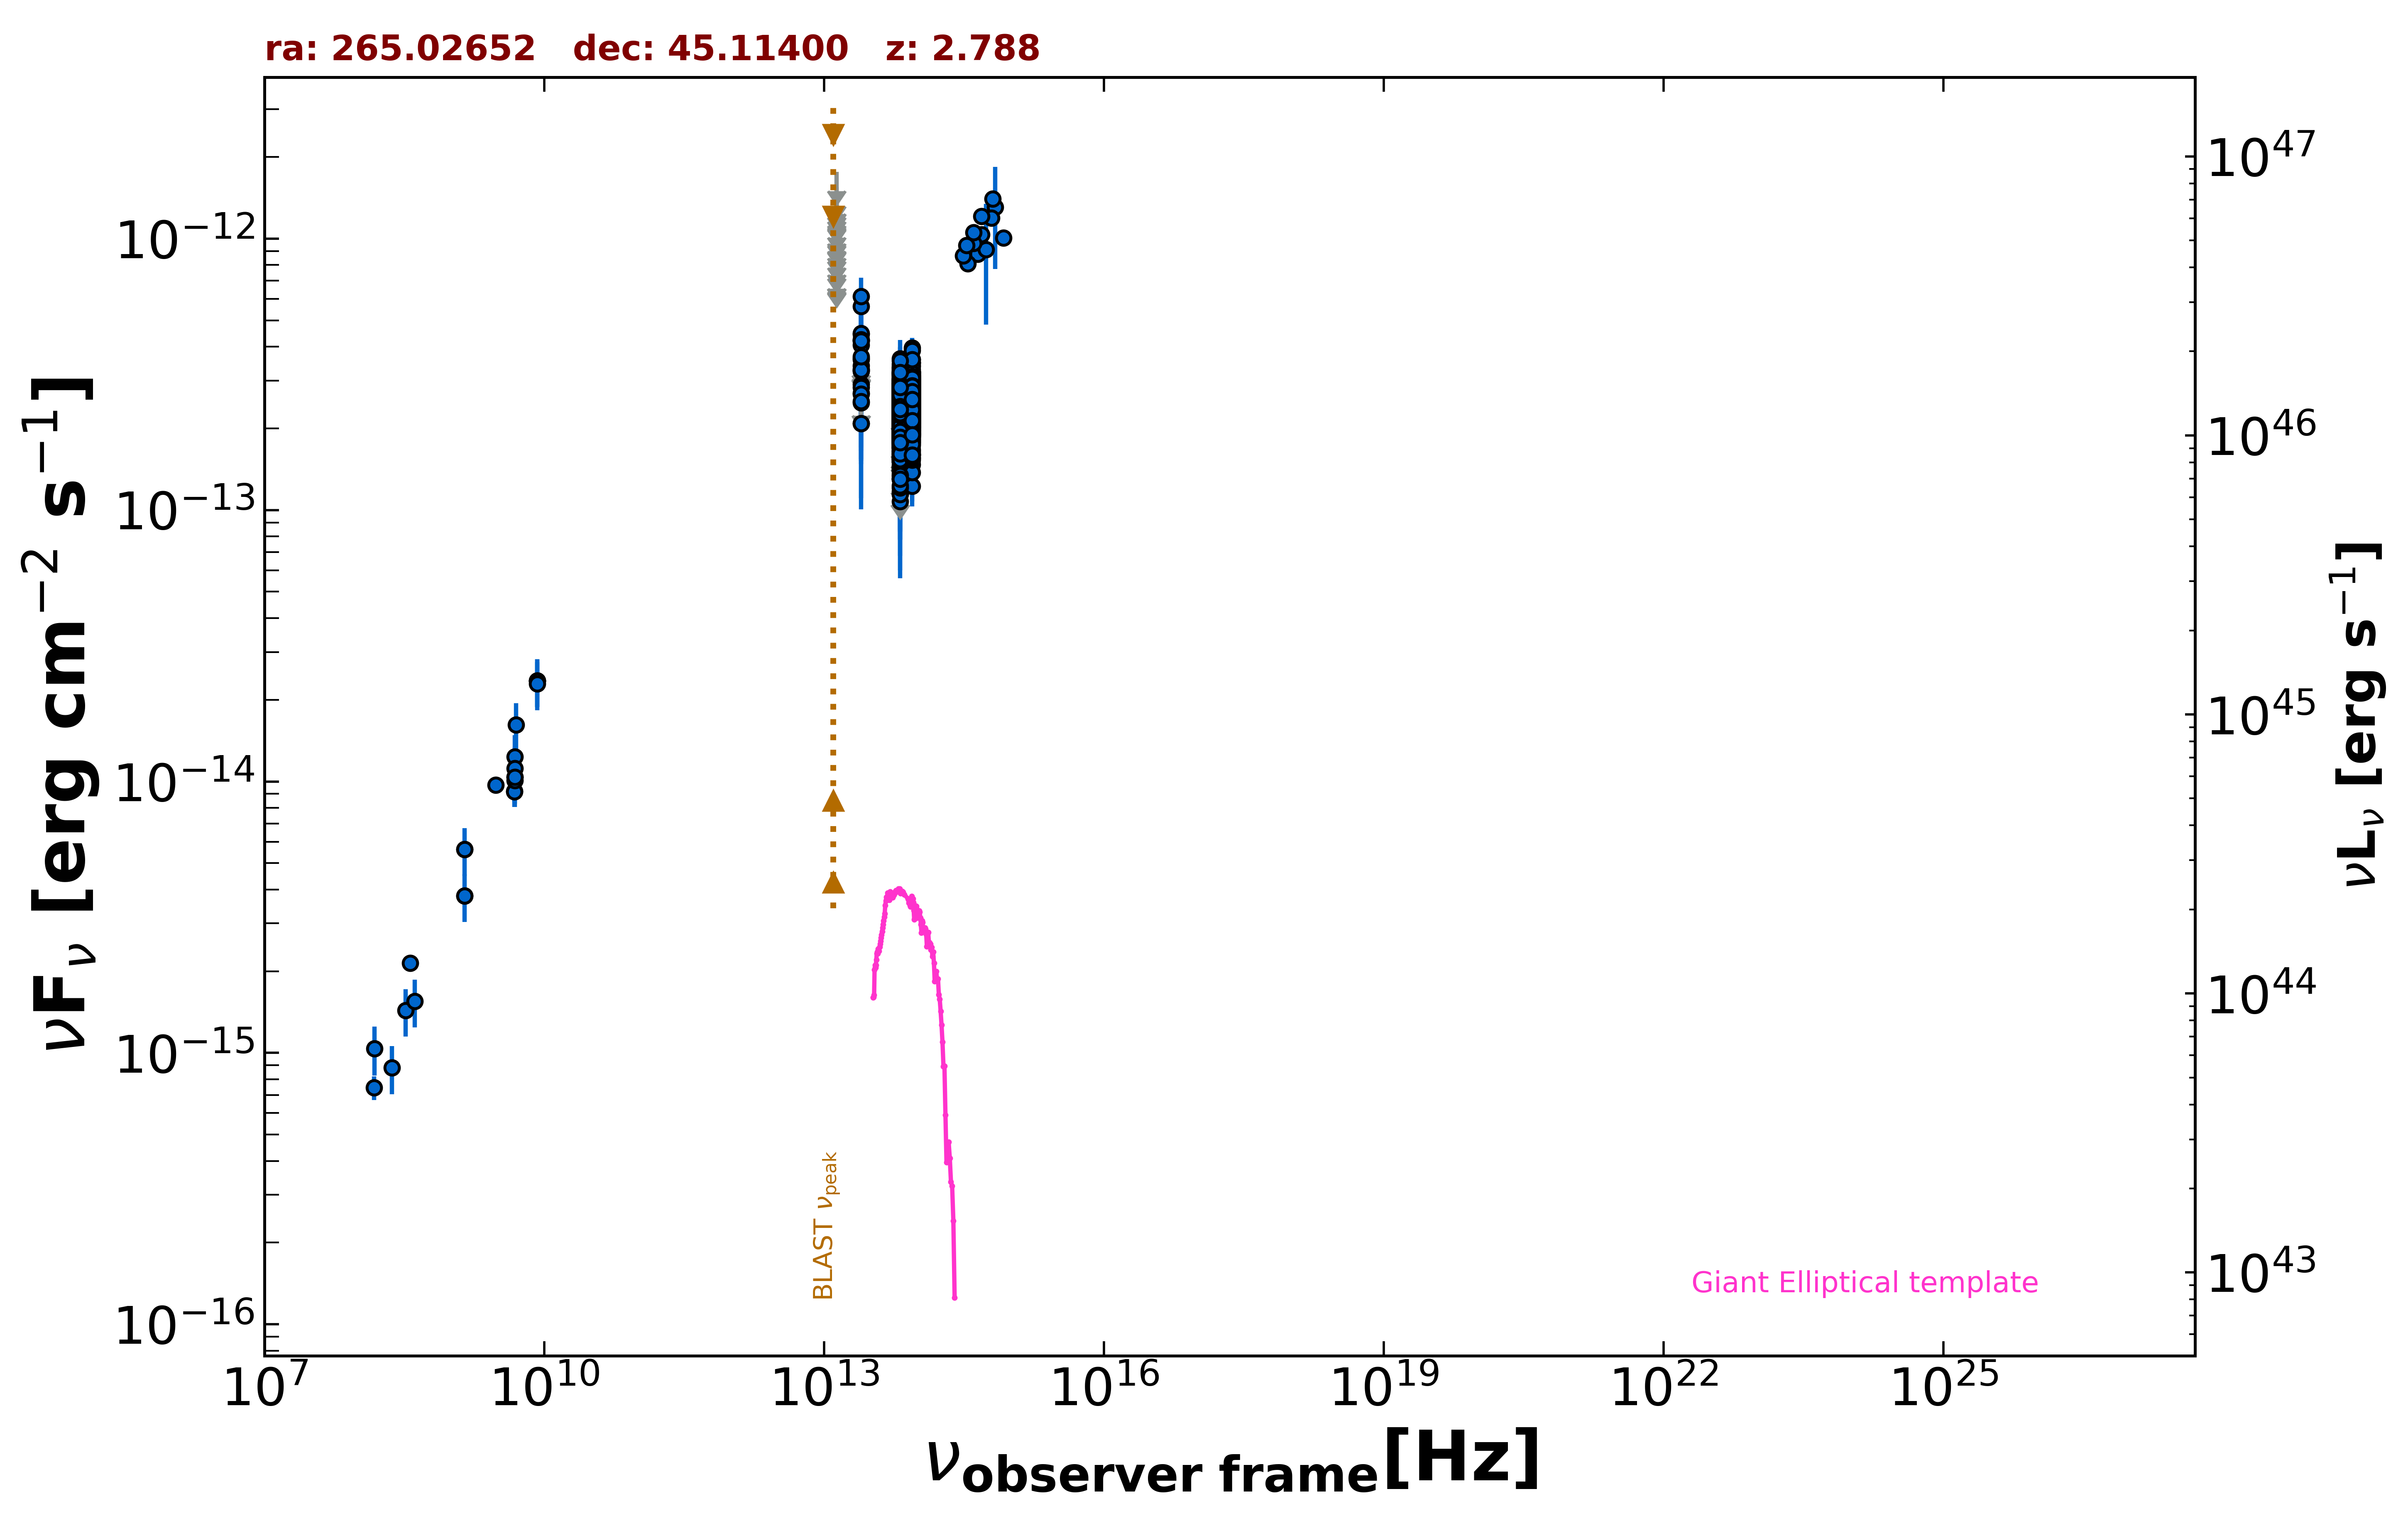

Data behind this chart, as committed beside it:
freq., flux, err_flux, MJD_start, MJD_end, flag, catalog, reference
1.400e+09, 3.793e-15, 1.135e-16, 55000, 55000, , NVSS, Condon et al. 1998  AJ  115  1693
3.000e+09, 9.717e-15, 2.550e-17, 55000, 55000, , VLASSQL, Gordon et al. 2021  ApJS  255  30
1.500e+08, 7.437e-16, 7.455e-17, 55000, 55000, , TGSS150, Intema et al. 2017  A&A  598  A781
8.400e+09, 2.350e-14, 0.000e+00, 55000, 55000, , CRATES, Healey et al. 2007  ApJS  171  61
4.800e+09, 9.216e-15, 8.150e-16, 55000, 55000, , GB6, Gregory et al. 1996  ApJS  103  427
4.800e+09, 9.168e-15, 1.103e-15, 55000, 55000, , GB87, Gregory et al. 1992  VizieR  VIII/14/j20…
4.850e+09, 1.038e-14, 0.000e+00, 55000, 55000, , NORTH20, White and Becker  1992  ApJS  79  331
1.400e+09, 5.614e-15, 0.000e+00, 55000, 55000, , NORTH20, White and Becker  1992  ApJS  79  331
3.650e+08, 2.143e-15, 0.000e+00, 55000, 55000, , NORTH20, White and Becker  1992  ApJS  79  331
8.817e+13, 2.591e-13, 1.900e-15, 55000, 55000, , UNWISE, Schlafly et al. 2019  ApJS  240  30
6.517e+13, 2.285e-13, 2.600e-15, 55000, 55000, , UNWISE, Schlafly et al. 2019  ApJS  240  30
8.817e+13, 2.512e-13, 6.950e-15, 55000, 55000, , WISE, Wright et al. 2010  AJ  140  1868
6.517e+13, 2.339e-13, 7.100e-15, 55000, 55000, , WISE, Wright et al. 2010  AJ  140  1868
2.498e+13, 3.262e-13, 2.435e-14, 55000, 55000, , WISE, Wright et al. 2010  AJ  140  1868
1.363e+13, 4.487e-13, 9.030e-14, 55000, 55000, , WISE, Wright et al. 2010  AJ  140  1868
8.817e+13, 2.879e-13, 3.775e-14, 56911, 56911, , NEOWISE, Mainzer et al. 2014  ApJ  792  30
6.517e+13, 2.127e-13, 4.540e-14, 56911, 56911, , NEOWISE, Mainzer et al. 2014  ApJ  792  30
8.817e+13, 2.832e-13, 2.215e-14, 56911, 56911, , NEOWISE, Mainzer et al. 2014  ApJ  792  30
6.517e+13, 1.915e-13, 3.565e-14, 56911, 56911, , NEOWISE, Mainzer et al. 2014  ApJ  792  30
8.817e+13, 2.412e-13, 2.450e-14, 56912, 56912, , NEOWISE, Mainzer et al. 2014  ApJ  792  30
6.517e+13, 2.409e-13, 3.495e-14, 56912, 56912, , NEOWISE, Mainzer et al. 2014  ApJ  792  30
8.817e+13, 2.908e-13, 2.385e-14, 56912, 56912, , NEOWISE, Mainzer et al. 2014  ApJ  792  30
6.517e+13, 1.914e-13, 4.790e-14, 56912, 56912, , NEOWISE, Mainzer et al. 2014  ApJ  792  30
8.817e+13, 2.218e-13, 2.315e-14, 56911, 56911, , NEOWISE, Mainzer et al. 2014  ApJ  792  30
6.517e+13, 3.235e-13, 3.610e-14, 56911, 56911, , NEOWISE, Mainzer et al. 2014  ApJ  792  30
8.817e+13, 2.816e-13, 2.440e-14, 56911, 56911, , NEOWISE, Mainzer et al. 2014  ApJ  792  30
6.517e+13, 2.316e-13, 3.320e-14, 56911, 56911, , NEOWISE, Mainzer et al. 2014  ApJ  792  30
8.817e+13, 2.485e-13, 2.270e-14, 56912, 56912, , NEOWISE, Mainzer et al. 2014  ApJ  792  30
6.517e+13, 1.761e-13, 4.375e-14, 56912, 56912, , NEOWISE, Mainzer et al. 2014  ApJ  792  30
8.817e+13, 2.785e-13, 2.800e-14, 56912, 56912, , NEOWISE, Mainzer et al. 2014  ApJ  792  30
6.517e+13, 2.402e-13, 3.105e-14, 56912, 56912, , NEOWISE, Mainzer et al. 2014  ApJ  792  30
8.817e+13, 3.588e-13, 2.480e-14, 56911, 56911, , NEOWISE, Mainzer et al. 2014  ApJ  792  30
6.517e+13, 2.763e-13, 3.725e-14, 56911, 56911, , NEOWISE, Mainzer et al. 2014  ApJ  792  30
8.817e+13, 2.568e-13, 4.160e-14, 56911, 56911, , NEOWISE, Mainzer et al. 2014  ApJ  792  30
6.517e+13, 2.830e-13, 4.955e-14, 56911, 56911, , NEOWISE, Mainzer et al. 2014  ApJ  792  30
8.817e+13, 2.604e-13, 2.235e-14, 56912, 56912, , NEOWISE, Mainzer et al. 2014  ApJ  792  30
6.517e+13, 2.678e-13, 3.660e-14, 56912, 56912, , NEOWISE, Mainzer et al. 2014  ApJ  792  30
8.817e+13, 2.524e-13, 2.305e-14, 56912, 56912, , NEOWISE, Mainzer et al. 2014  ApJ  792  30
6.517e+13, 1.912e-13, 3.790e-14, 56912, 56912, , NEOWISE, Mainzer et al. 2014  ApJ  792  30
8.817e+13, 3.471e-13, 2.595e-14, 56912, 56912, , NEOWISE, Mainzer et al. 2014  ApJ  792  30
6.517e+13, 2.098e-13, 3.610e-14, 56912, 56912, , NEOWISE, Mainzer et al. 2014  ApJ  792  30
8.817e+13, 1.965e-13, 2.435e-14, 56911, 56911, , NEOWISE, Mainzer et al. 2014  ApJ  792  30
6.517e+13, 2.273e-13, 4.040e-14, 56911, 56911, , NEOWISE, Mainzer et al. 2014  ApJ  792  30
8.817e+13, 2.602e-13, 2.255e-14, 56911, 56911, , NEOWISE, Mainzer et al. 2014  ApJ  792  30
6.517e+13, 2.354e-13, 4.050e-14, 56911, 56911, , NEOWISE, Mainzer et al. 2014  ApJ  792  30
8.817e+13, 2.355e-13, 2.175e-14, 56911, 56911, , NEOWISE, Mainzer et al. 2014  ApJ  792  30
6.517e+13, 2.414e-13, 4.650e-14, 56911, 56911, , NEOWISE, Mainzer et al. 2014  ApJ  792  30
8.817e+13, 3.219e-13, 2.460e-14, 56910, 56910, , NEOWISE, Mainzer et al. 2014  ApJ  792  30
6.517e+13, 2.562e-13, 3.620e-14, 56910, 56910, , NEOWISE, Mainzer et al. 2014  ApJ  792  30
8.817e+13, 3.373e-13, 2.550e-14, 56912, 56912, , NEOWISE, Mainzer et al. 2014  ApJ  792  30
6.517e+13, 2.579e-13, 3.550e-14, 56912, 56912, , NEOWISE, Mainzer et al. 2014  ApJ  792  30
8.817e+13, 2.384e-13, 2.285e-14, 56912, 56912, , NEOWISE, Mainzer et al. 2014  ApJ  792  30
6.517e+13, 2.445e-13, 3.640e-14, 56912, 56912, , NEOWISE, Mainzer et al. 2014  ApJ  792  30
8.817e+13, 2.208e-13, 2.630e-14, 56912, 56912, , NEOWISE, Mainzer et al. 2014  ApJ  792  30
6.517e+13, 3.118e-13, 6.420e-14, 56912, 56912, , NEOWISE, Mainzer et al. 2014  ApJ  792  30
8.817e+13, 3.239e-13, 2.390e-14, 56911, 56911, , NEOWISE, Mainzer et al. 2014  ApJ  792  30
6.517e+13, 2.427e-13, 3.185e-14, 56911, 56911, , NEOWISE, Mainzer et al. 2014  ApJ  792  30
8.817e+13, 2.952e-13, 2.230e-14, 57091, 57091, , NEOWISE, Mainzer et al. 2014  ApJ  792  30
6.517e+13, 2.193e-13, 3.390e-14, 57091, 57091, , NEOWISE, Mainzer et al. 2014  ApJ  792  30
8.817e+13, 2.724e-13, 2.260e-14, 57092, 57092, , NEOWISE, Mainzer et al. 2014  ApJ  792  30
... 1,271 more rows
